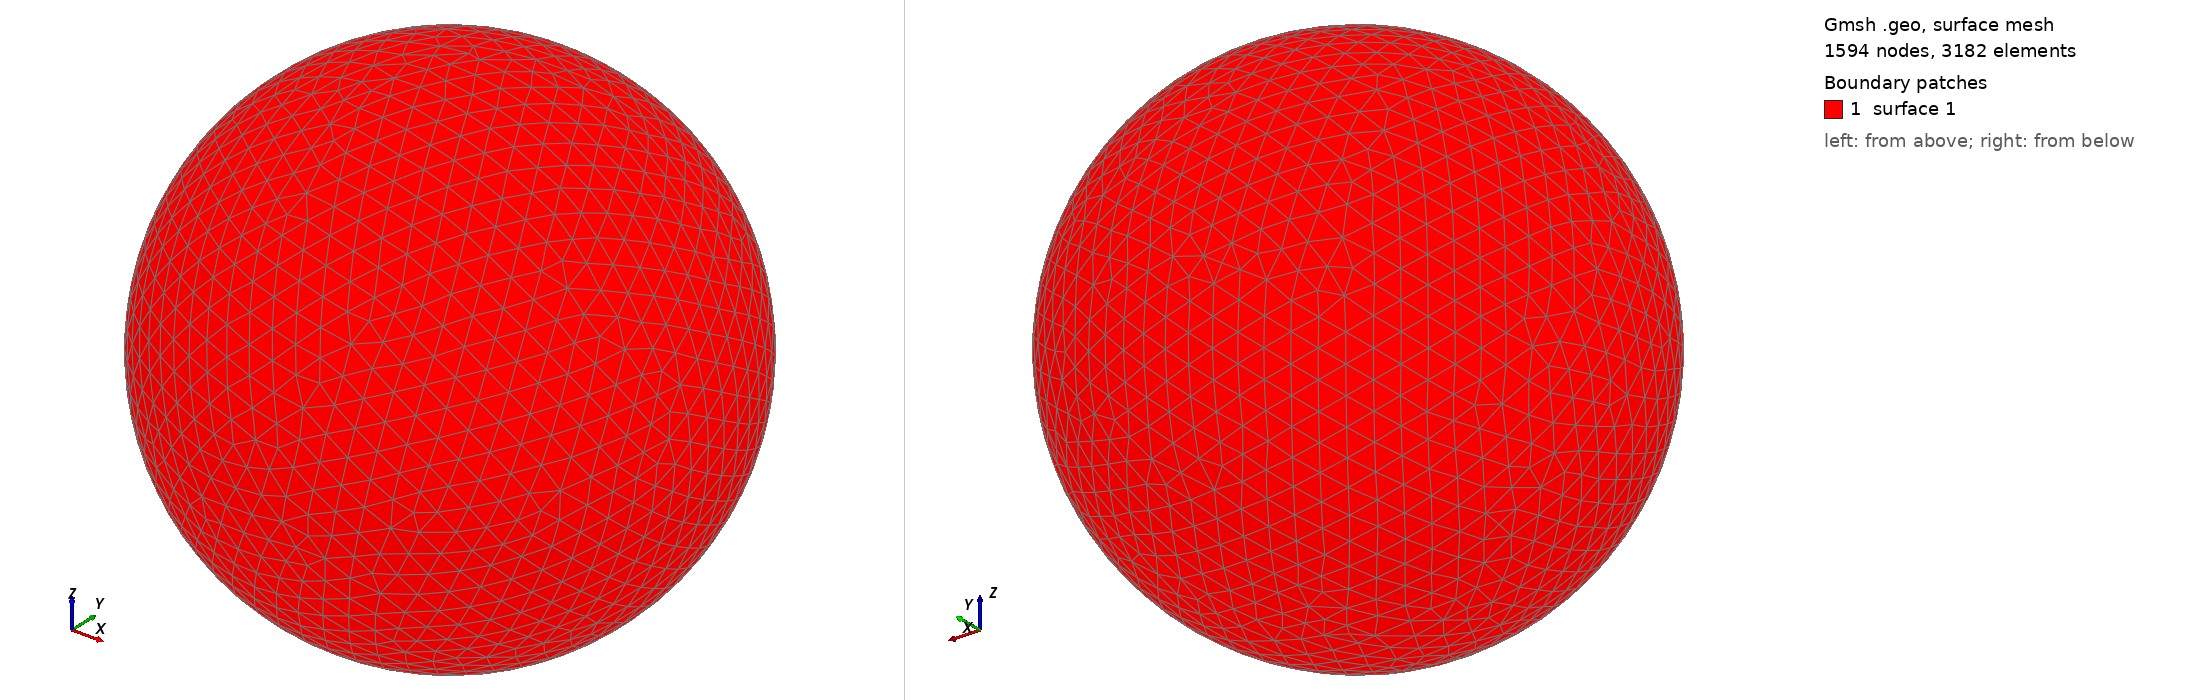

Gmsh geometry script, surface-meshed: 1594 nodes, 3182 surface elements. Boundary patches (legend numbers): 1 surface 1. Left view from above one corner, right view from below the opposite corner. The script declares no physical surfaces, so the legend lists its geometric surfaces. The drawing asked Gmsh for element sizes between 1% and 20% of the model's largest extent; the script's own settings can give other sizes.

=== shot2763.geo (drawn) ===
SetFactory("OpenCASCADE");
Point(1) = {0,0,0,0};
Sphere(1) = {0,0,0,0.78580000};
MeshSize{ PointsOf{ Surface{:}; } } = 0.078580000;
Mesh.ElementOrder=1;
Mesh.Format=39;
